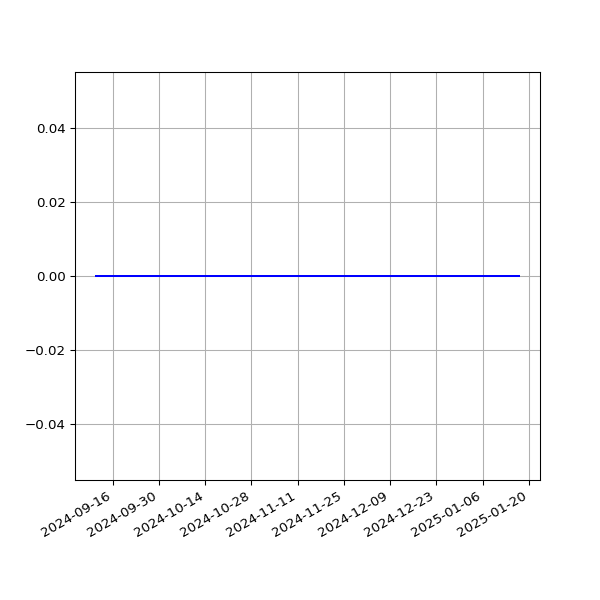

The file beside this chart, header and first rows:
date, value
2024-09-11T00:21:54Z, 0
2024-09-15T00:21:24Z, 0
2024-09-17T00:31:16Z, 0
2024-09-18T00:22:26Z, 0
2024-09-19T00:38:18Z, 0
2024-09-20T00:27:23Z, 0
2024-09-21T00:26:04Z, 0
2024-09-22T00:25:18Z, 0
2024-09-23T00:26:48Z, 0
2024-09-24T00:27:06Z, 0
2024-09-26T00:25:17Z, 0
2024-09-27T00:26:34Z, 0
2024-09-28T00:34:10Z, 0
2024-09-29T00:36:18Z, 0
2024-09-30T00:29:19Z, 0
2024-10-01T00:27:19Z, 0
2024-10-02T00:27:47Z, 0
2024-10-03T00:29:31Z, 0
2024-10-04T00:22:00Z, 0
2024-10-05T00:24:44Z, 0
2024-10-06T00:27:45Z, 0
2024-10-07T00:24:58Z, 0
2024-10-09T00:25:52Z, 0
2024-10-18T00:26:05Z, 0
2024-10-20T00:22:48Z, 0
2024-10-21T00:29:06Z, 0
2024-10-22T00:28:53Z, 0
2024-10-23T00:22:37Z, 0
2024-10-27T00:29:55Z, 0
2024-10-28T00:26:21Z, 0
2024-10-29T00:27:44Z, 0
2024-11-01T00:28:49Z, 0
2024-11-02T00:29:10Z, 0
2024-11-04T00:25:00Z, 0
2024-11-06T00:27:34Z, 0
2024-11-16T00:28:38Z, 0
2024-11-17T00:31:33Z, 0
2024-11-22T00:37:38Z, 0
2024-11-23T00:36:07Z, 0
2024-11-24T00:29:49Z, 0
2024-11-26T00:35:06Z, 0
2024-11-27T00:31:55Z, 0
2024-11-28T00:32:31Z, 0
2024-11-29T00:38:50Z, 0
2024-11-30T00:35:33Z, 0
2024-12-01T00:35:40Z, 0
2024-12-02T00:31:54Z, 0
2024-12-03T00:33:00Z, 0
2024-12-04T00:31:25Z, 0
2024-12-08T00:46:26Z, 0
2025-01-13T00:58:49Z, 0
2025-01-15T00:53:30Z, 0
2025-01-17T00:49:53Z, 0
